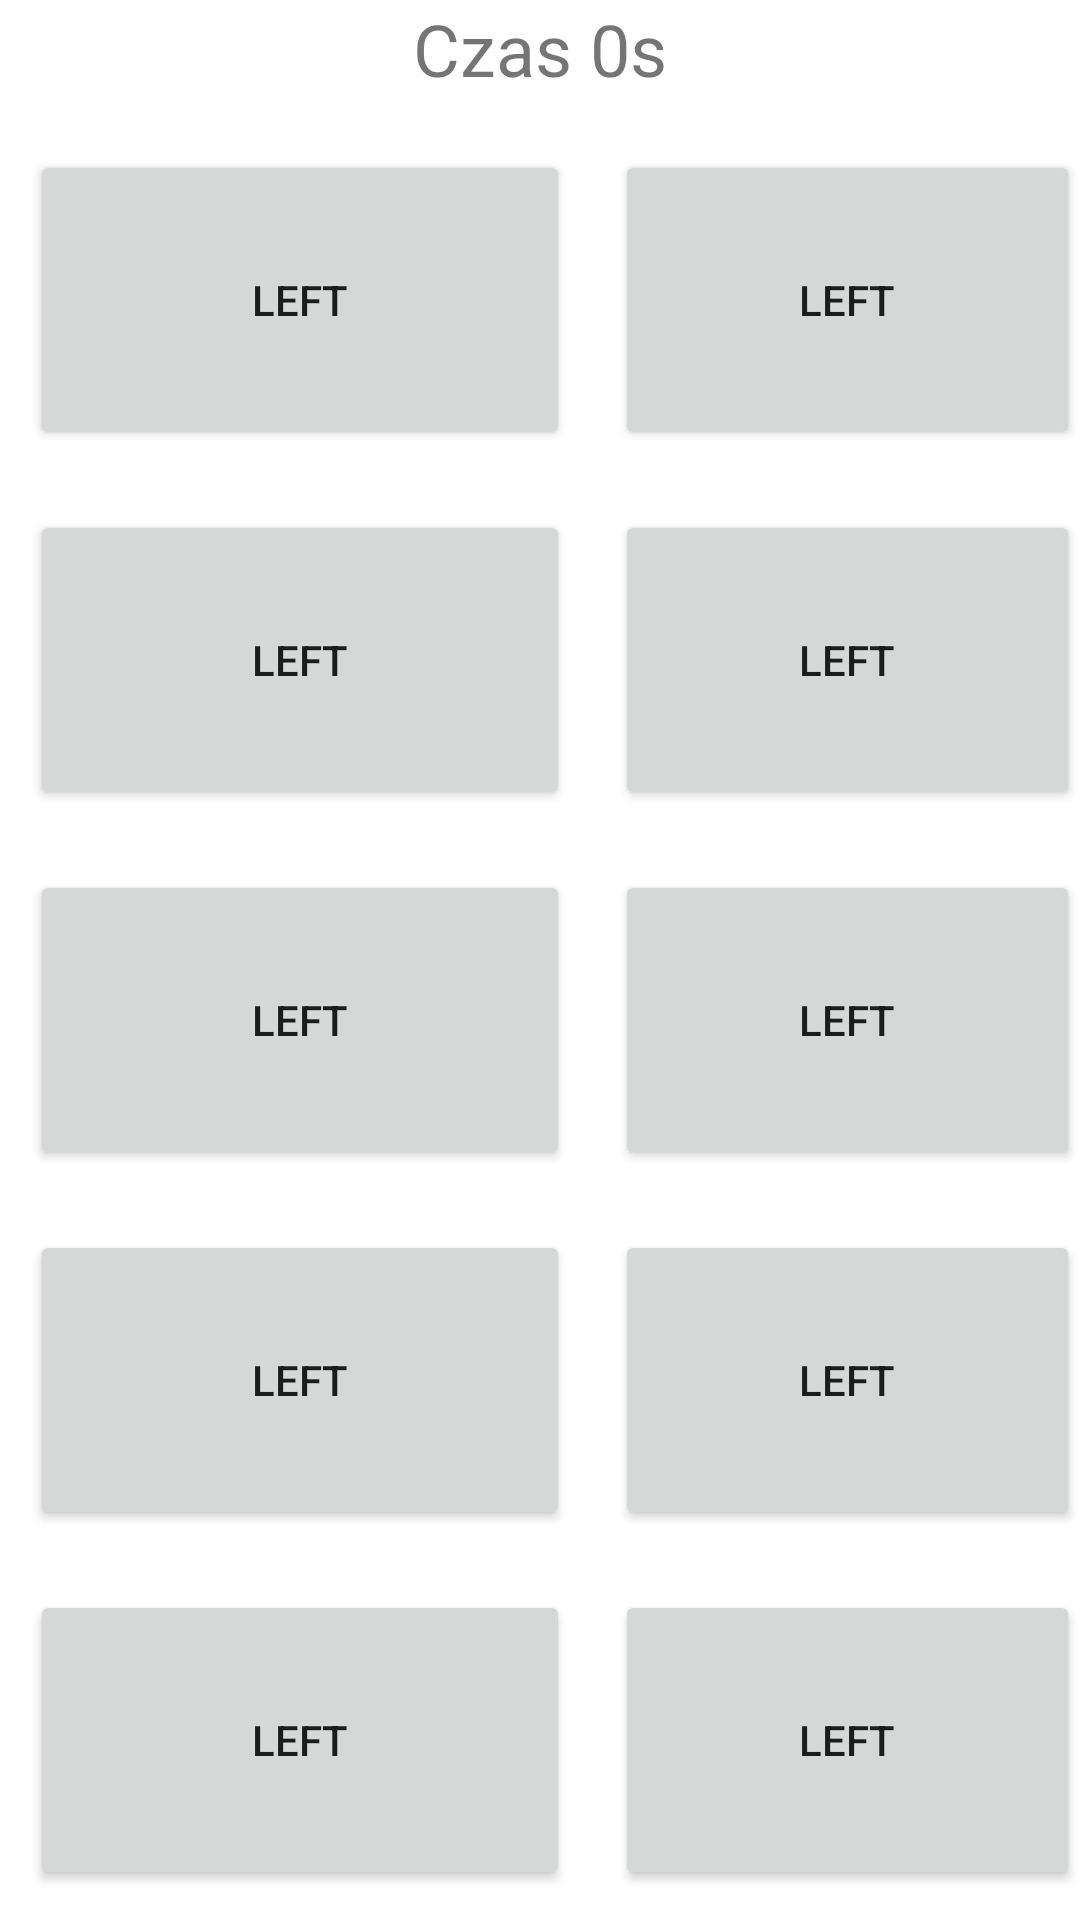

This screen was rendered from an Android layout file. Write that file and the resources it references.
<!-- AndroidManifest.xml: application theme Theme.ProjektKompetencyjnyV2 -->
<!-- res/layout/activity_game_with_card.xml -->
<?xml version="1.0" encoding="utf-8"?>
<RelativeLayout xmlns:android="http://schemas.android.com/apk/res/android"
    xmlns:tools="http://schemas.android.com/tools"
    android:layout_width="match_parent"
    android:layout_height="match_parent"
    tools:context=".GameWithCard">

    <TextView
        android:id="@+id/time"
        android:layout_width="wrap_content"
        android:layout_height="wrap_content"
        android:layout_centerHorizontal="true"
        android:text="Czas 0s"
        android:textSize="24sp" />

    <Button
        android:id="@+id/button1"
        android:layout_width="180dp"
        android:layout_height="100dp"
        android:layout_marginLeft="10dp"
        android:layout_marginTop="50dp"
        android:onClick="ValidateButton"
        android:text="Left" />

    <Button
        android:id="@+id/button2"
        android:layout_width="180dp"
        android:layout_height="100dp"
        android:layout_marginLeft="205dp"
        android:layout_marginTop="50dp"
        android:onClick="ValidateButton"
        android:text="Left" />

    <Button
        android:id="@+id/button3"
        android:layout_width="180dp"
        android:layout_height="100dp"
        android:layout_marginLeft="10dp"
        android:layout_marginTop="20dp"
        android:layout_below="@+id/button1"
        android:onClick="ValidateButton"
        android:text="Left" />

    <Button
        android:id="@+id/button4"
        android:layout_width="180dp"
        android:layout_height="100dp"
        android:layout_marginLeft="205dp"
        android:layout_below="@+id/button2"
        android:layout_marginTop="20dp"
        android:onClick="ValidateButton"
        android:text="Left" />

    <Button
        android:id="@+id/button5"
        android:layout_width="180dp"
        android:layout_height="100dp"
        android:layout_marginLeft="10dp"
        android:layout_marginTop="20dp"
        android:layout_below="@+id/button3"
        android:onClick="ValidateButton"
        android:text="Left" />

    <Button
        android:id="@+id/button6"
        android:layout_width="180dp"
        android:layout_height="100dp"
        android:layout_marginLeft="205dp"
        android:layout_below="@+id/button4"
        android:layout_marginTop="20dp"
        android:onClick="ValidateButton"
        android:text="Left" />

    <Button
        android:id="@+id/button7"
        android:layout_width="180dp"
        android:layout_height="100dp"
        android:layout_marginLeft="10dp"
        android:layout_marginTop="20dp"
        android:layout_below="@+id/button6"
        android:onClick="ValidateButton"
        android:text="Left" />

    <Button
        android:id="@+id/button8"
        android:layout_width="180dp"
        android:layout_height="100dp"
        android:layout_marginLeft="205dp"
        android:layout_marginTop="20dp"
        android:layout_below="@+id/button6"
        android:onClick="ValidateButton"
        android:text="Left" />

    <Button
        android:id="@+id/button9"
        android:layout_width="180dp"
        android:layout_height="100dp"
        android:layout_marginLeft="10dp"
        android:layout_marginTop="20dp"
        android:layout_below="@+id/button7"
        android:onClick="ValidateButton"
        android:text="Left" />

    <Button
        android:id="@+id/button10"
        android:layout_width="180dp"
        android:layout_height="100dp"
        android:layout_marginLeft="205dp"
        android:layout_below="@+id/button8"
        android:layout_marginTop="20dp"
        android:onClick="ValidateButton"
        android:text="Left" />

</RelativeLayout>
<!-- resources referenced by this layout -->
<resources>
  <style name="Theme.ProjektKompetencyjnyV2" parent="Theme.MaterialComponents.DayNight.NoActionBar">
          
          <item name="colorPrimary">@color/purple_500</item>
          <item name="colorPrimaryVariant">@color/purple_700</item>
          <item name="colorOnPrimary">@color/white</item>
          
          <item name="colorSecondary">@color/teal_200</item>
          <item name="colorSecondaryVariant">@color/teal_700</item>
          <item name="colorOnSecondary">@color/black</item>
          
          <item name="android:statusBarColor" tools:targetApi="l">?attr/colorPrimaryVariant</item>
          
      </style>
  <color name="purple_500">#FF6200EE</color>
  <color name="purple_700">#FF3700B3</color>
  <color name="white">#FFFFFFFF</color>
  <color name="teal_200">#FF03DAC5</color>
  <color name="teal_700">#FF018786</color>
  <color name="black">#FF000000</color>
</resources>
